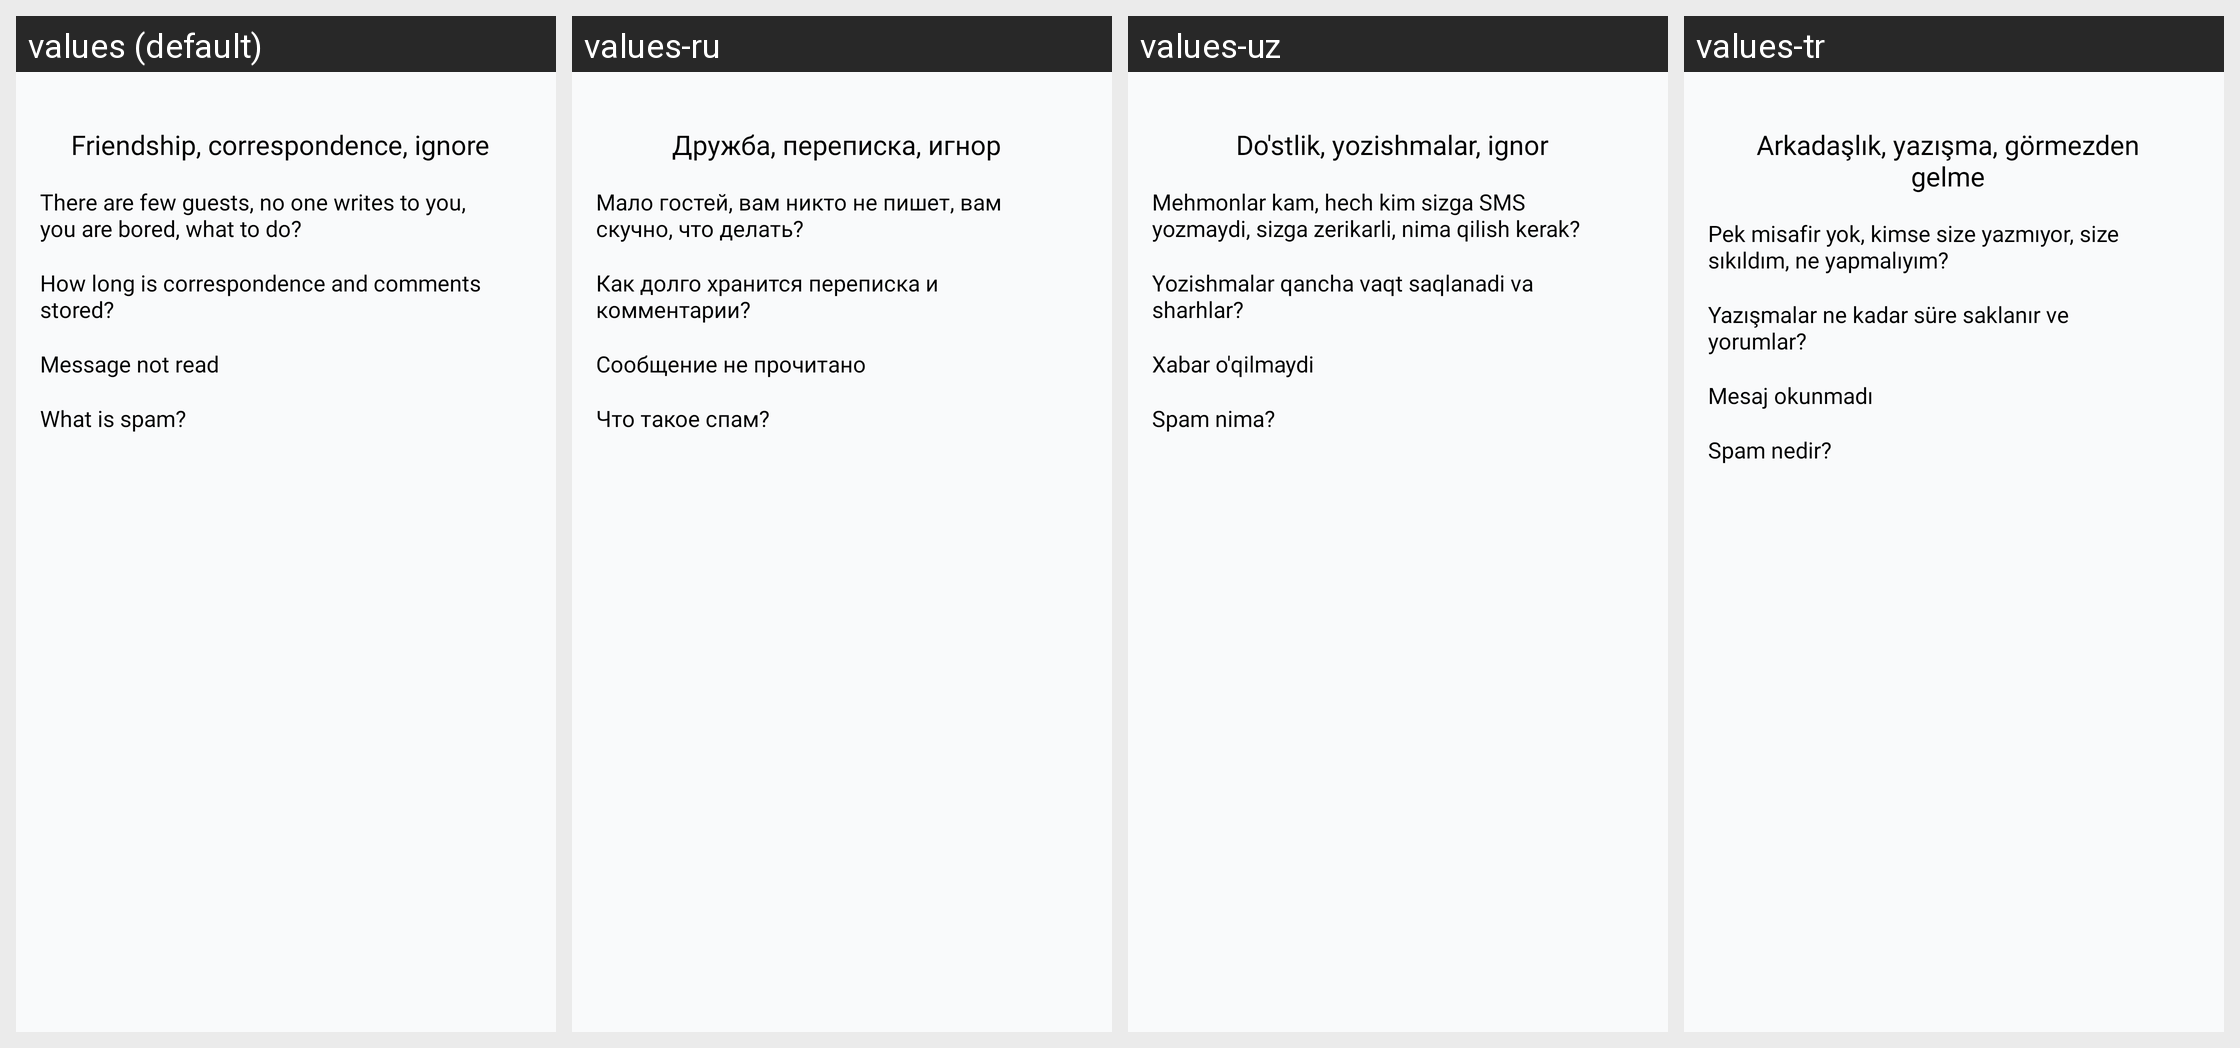

The same Android screen rendered under several of its app's locales, left to right. List the strings drawn on it with the default value and each locale's translation.
Android screen res/layout/fragment_friendship.xml rendered under 4 locales, left to right: values (default), values-ru, values-uz, values-tr. Device: Nexus 5 (rendered at 1080×1920; each locale shown at half size, 540×960, under a caption strip naming it); theme Theme.Googoosha.
Strings drawn on this screen, with the default value and each locale's value (text and hints the layout hard-codes, and strings that could not be matched under every locale, appear in the picture but are not listed):

friendship_chatting
  values: Friendship, correspondence, ignore
  values-ru: Дружба, переписка, игнор
  values-uz: Do'stlik, yozishmalar, ignor
  values-tr: Arkadaşlık, yazışma, görmezden gelme

few_guests
  values: There are few guests, no one writes to you, you are bored, what to do?
  values-ru: Мало гостей, вам никто не пишет, вам скучно, что делать?
  values-uz: Mehmonlar kam, hech kim sizga SMS yozmaydi, sizga zerikarli, nima qilish kerak?
  values-tr: Pek misafir yok, kimse size yazmıyor, size sıkıldım, ne yapmalıyım?

correspondence_and_comments
  values: How long is correspondence and comments stored?
  values-ru: Как долго хранится переписка и комментарии?
  values-uz: Yozishmalar qancha vaqt saqlanadi va sharhlar?
  values-tr: Yazışmalar ne kadar süre saklanır ve yorumlar?

not_read
  values: Message not read
  values-ru: Сообщение не прочитано
  values-uz: Xabar o'qilmaydi
  values-tr: Mesaj okunmadı

spam
  values: What is spam?
  values-ru: Что такое спам?
  values-uz: Spam nima?
  values-tr: Spam nedir?
